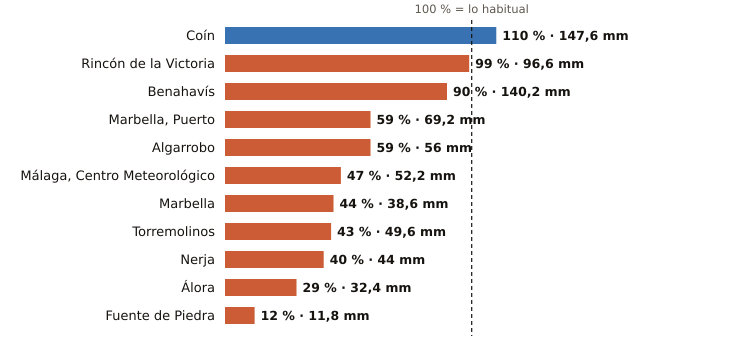

Values plotted in this chart, from the file beside it:
estacion, provincia, indicativo, mm_otono, referencia_mm, pct, periodo_referencia, hasta, hora
Coín, Málaga, 6143X, 147.6, 134.5, 110, 2003-2025, 2026-11-10, 17
Rincón de la Victoria, Málaga, 6175X, 96.6, 97.9, 99, 2006-2025, 2026-11-10, 16
Benahavís, Málaga, 6069X, 140.2, 155.0, 90, 2005-2025, 2026-11-10, 17
Marbella, Puerto, Málaga, 6076X, 69.2, 117.2, 59, 2003-2025, 2026-11-10, 16
Algarrobo, Málaga, 6201X, 56.0, 94.3, 59, 2003-2025, 2026-11-10, 16
Málaga, Centro Meteorológico, Málaga, 6156X, 52.2, 109.9, 47, 1991-2020, 2026-11-10, 17
Marbella, Málaga, 6083X, 38.6, 88.4, 44, 2009-2024, 2026-11-10, 17
Torremolinos, Málaga, 6088X, 49.6, 114.9, 43, 2008-2025, 2026-11-10, 16
Nerja, Málaga, 6213X, 44.0, 110.8, 40, 2003-2025, 2026-11-10, 16
Álora, Málaga, 6127X, 32.4, 112.8, 29, 2008-2025, 2026-11-10, 16
Fuente de Piedra, Málaga, 6375X, 11.8, 96.6, 12, 2009-2025, 2026-11-10, 16
